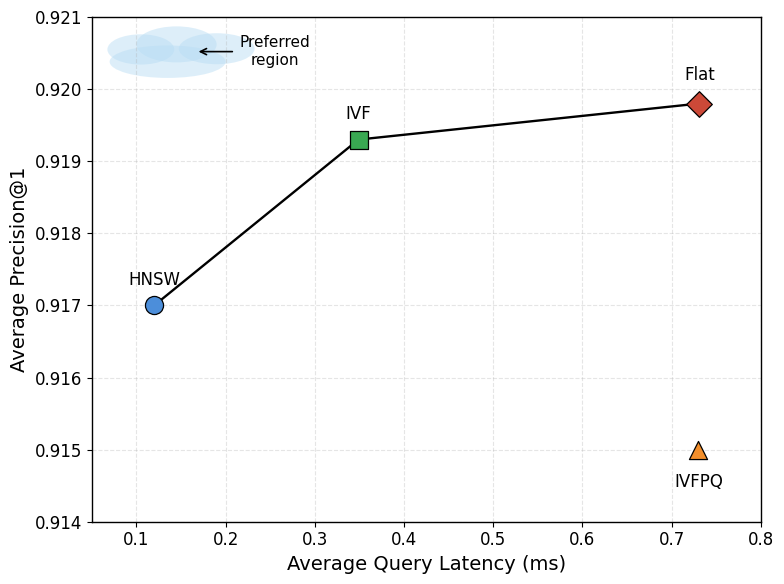

This chart was generated by the following Python code:
import matplotlib.pyplot as plt
import numpy as np
from matplotlib.patches import Ellipse

# =========================================================
# Data
# =========================================================

methods = ["HNSW", "IVF", "IVFPQ", "Flat"]

latency = np.array([
    0.120,
    0.349,
    0.730,
    0.731
])

precision = np.array([
    0.9170,
    0.9193,
    0.9150,
    0.9198
])

# =========================================================
# Figure style
# =========================================================

plt.rcParams.update({
    "font.family": "Times New Roman",
    "font.size": 12,
    "axes.labelsize": 14,
    "xtick.labelsize": 12,
    "ytick.labelsize": 12
})

fig, ax = plt.subplots(figsize=(8, 6))

colors = [
    "#4C8EDA",  # HNSW
    "#39A852",  # IVF
    "#F28E2B",  # IVFPQ
    "#CC4938"   # Flat
]

markers = ["o", "s", "^", "D"]

# =========================================================
# Scatter points
# =========================================================

for i, method in enumerate(methods):
    ax.scatter(
        latency[i],
        precision[i],
        s=170,
        color=colors[i],
        marker=markers[i],
        edgecolor="black",
        linewidth=0.9,
        zorder=5
    )

# =========================================================
# Method labels directly above markers
# =========================================================

label_offsets = {
    "HNSW": (0, 12),
    "IVF": (0, 12),
    "IVFPQ": (0, -30),  # placed below because of upper boundary/overlap
    "Flat": (0, 14)
}

for x, y, method in zip(latency, precision, methods):

    dx, dy = label_offsets[method]

    ax.annotate(
        method,
        xy=(x, y),
        xytext=(dx, dy),
        textcoords="offset points",
        ha="center",
        va="bottom",
        fontsize=12,
        zorder=6
    )

# =========================================================
# Pareto frontier
# =========================================================

pareto_x = np.array([0.120, 0.349, 0.731])
pareto_y = np.array([0.9170, 0.9193, 0.9198])

ax.plot(
    pareto_x,
    pareto_y,
    color="black",
    linewidth=1.7,
    zorder=3
)

# Label connected directly to Pareto line
# ax.annotate(
#     "Pareto frontier",
#     xy=(0.56, 0.91960),       # point on the IVF--Flat frontier segment
#     xytext=(0.56, 0.92005),   # label directly above the line
#     fontsize=11,
#     ha="center",
#     va="bottom",
#     arrowprops=dict(
#         arrowstyle="-",
#         color="black",
#         linewidth=0.9,
#         shrinkA=2,
#         shrinkB=2
#     ),
#     zorder=6
# )

# =========================================================
# Preferred region as a cloud-like highlighted area
# =========================================================

cloud_color = "#B9DDF4"

cloud_parts = [
    (0.105, 0.92055, 0.075, 0.00042),
    (0.145, 0.92062, 0.090, 0.00050),
    (0.190, 0.92056, 0.085, 0.00043),
    (0.135, 0.92038, 0.130, 0.00045)
]

for cx, cy, width, height in cloud_parts:
    cloud = Ellipse(
        (cx, cy),
        width=width,
        height=height,
        facecolor=cloud_color,
        edgecolor="none",
        alpha=0.48,
        zorder=1
    )
    ax.add_patch(cloud)

# Short arrow located close to the highlighted region
ax.annotate(
    "Preferred\nregion",
    xy=(0.165, 0.92052),
    xytext=(0.255, 0.92052),
    fontsize=11,
    ha="center",
    va="center",
    arrowprops=dict(
        arrowstyle="->",
        color="black",
        linewidth=1.2,
        shrinkA=3,
        shrinkB=3
    ),
    zorder=4
)

# =========================================================
# Axes and grid
# =========================================================

ax.set_xlabel("Average Query Latency (ms)")
ax.set_ylabel("Average Precision@1")

ax.set_xlim(0.05, 0.80)
ax.set_ylim(0.914, 0.921)

ax.set_xticks(np.arange(0.1, 0.81, 0.1))
ax.set_yticks(np.arange(0.914, 0.9211, 0.001))

ax.grid(
    linestyle="--",
    linewidth=0.8,
    alpha=0.32,
    zorder=0
)

for spine in ax.spines.values():
    spine.set_linewidth(1.0)

plt.tight_layout()

# =========================================================
# Export
# =========================================================

plt.savefig(
    "effectiveness_efficiency_tradeoff.png",
    dpi=600,
    bbox_inches="tight"
)

plt.savefig(
    "effectiveness_efficiency_tradeoff.pdf",
    bbox_inches="tight"
)

plt.savefig(
    "effectiveness_efficiency_tradeoff.svg",
    bbox_inches="tight"
)

plt.show()
